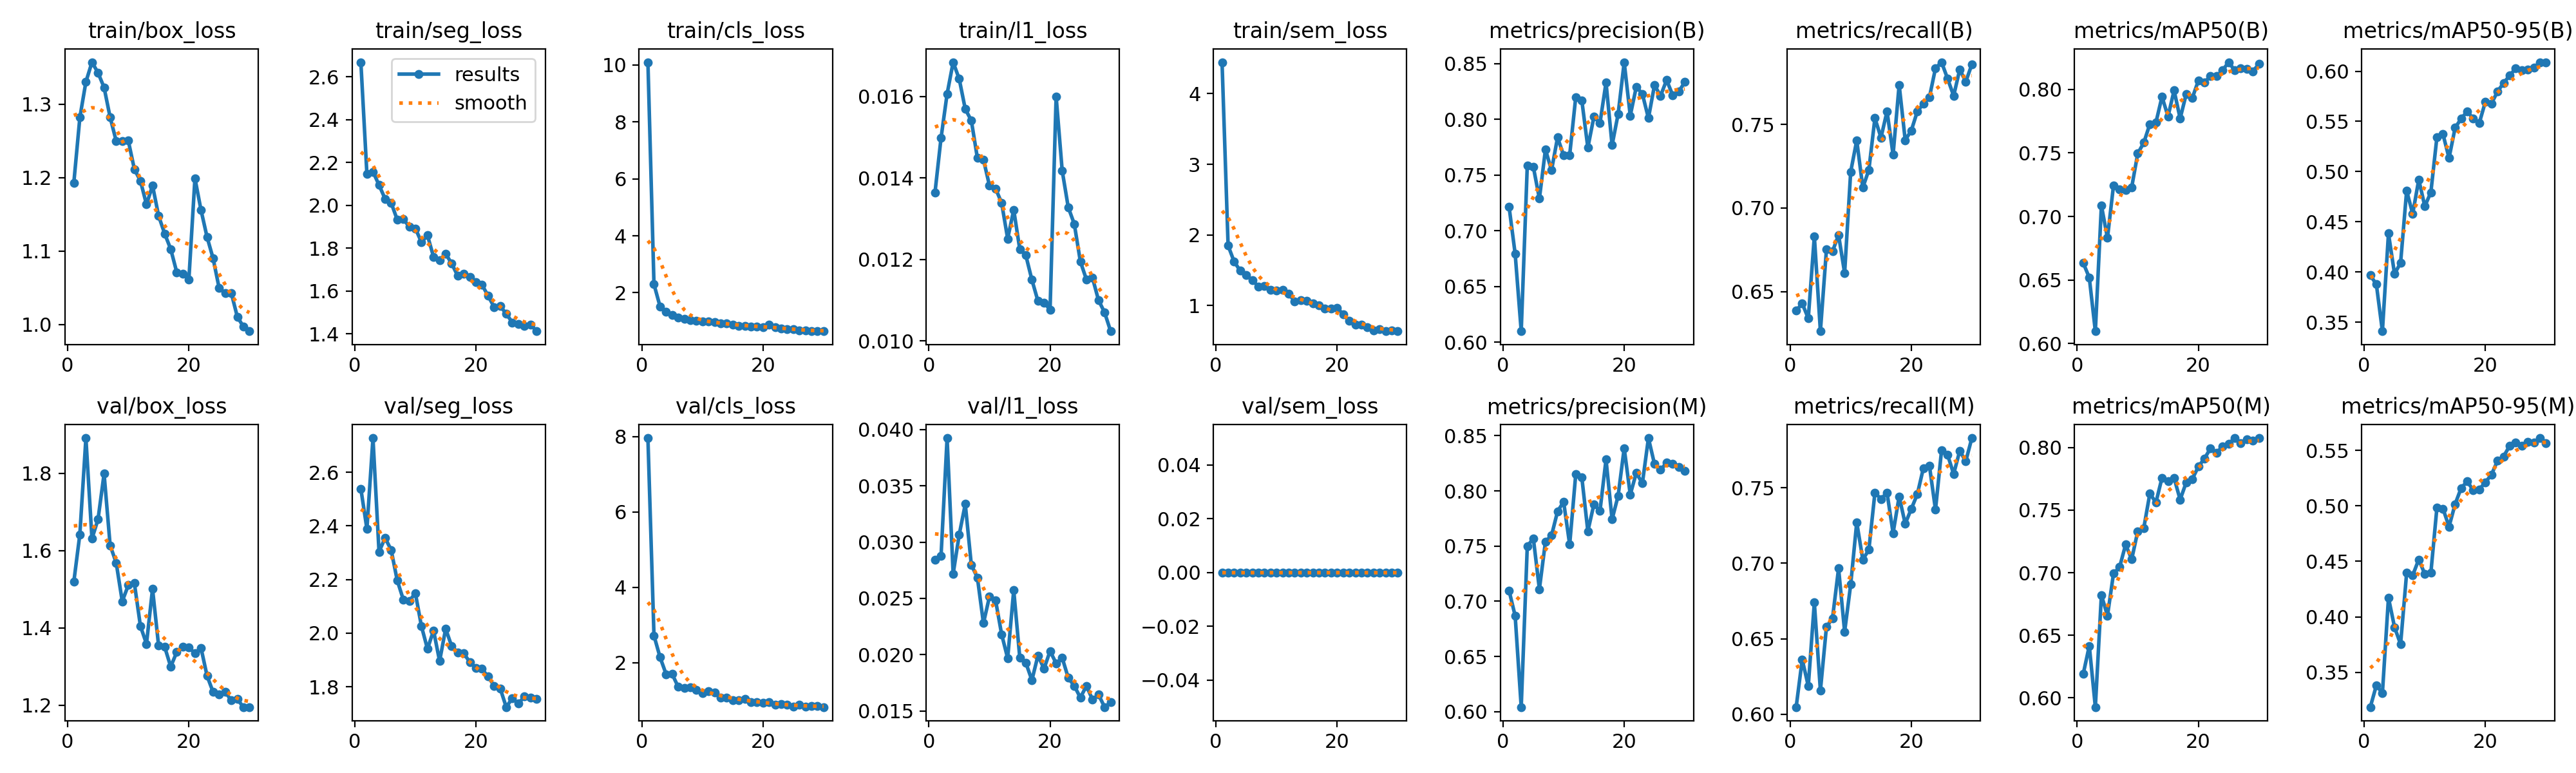

Data behind this chart, as committed beside it:
epoch, time, train/box_loss, train/seg_loss, train/cls_loss, train/l1_loss, train/sem_loss, metrics/precision(B), metrics/recall(B), metrics/mAP50(B), metrics/mAP50-95(B), metrics/precision(M), metrics/recall(M), metrics/mAP50(M), metrics/mAP50-95(M), val/box_loss, val/seg_loss, val/cls_loss, val/l1_loss, val/sem_loss, lr/pg0, lr/pg1, lr/pg2
1, 43.82, 1.193, 2.668, 10.09, 0.01364, 4.444, 0.7213, 0.6386, 0.6634, 0.3967, 0.7095, 0.6047, 0.6191, 0.3185, 1.519, 2.538, 7.96, 0.02841, 0, 0.0005485, 0.0005485, 0.0005485
2, 79.82, 1.282, 2.145, 2.298, 0.01498, 1.85, 0.6793, 0.6429, 0.6519, 0.3878, 0.6868, 0.6362, 0.6415, 0.3381, 1.642, 2.389, 2.72, 0.02876, 0, 0.001068, 0.001068, 0.001068
3, 117.2, 1.331, 2.157, 1.522, 0.01606, 1.621, 0.61, 0.634, 0.6097, 0.3411, 0.6042, 0.6186, 0.5926, 0.3311, 1.892, 2.727, 2.149, 0.03924, 0, 0.00155, 0.00155, 0.00155
4, 154.7, 1.357, 2.095, 1.336, 0.01684, 1.494, 0.7583, 0.6832, 0.7086, 0.4384, 0.7497, 0.674, 0.6822, 0.4172, 1.631, 2.303, 1.699, 0.02718, 0, 0.001502, 0.001502, 0.001502
5, 192, 1.343, 2.03, 1.217, 0.01643, 1.432, 0.7573, 0.6263, 0.683, 0.3982, 0.757, 0.6156, 0.6656, 0.3907, 1.681, 2.355, 1.701, 0.03066, 0, 0.001447, 0.001447, 0.001447
6, 229.7, 1.323, 2.012, 1.137, 0.01569, 1.359, 0.7288, 0.6753, 0.7245, 0.409, 0.711, 0.6578, 0.6994, 0.3753, 1.799, 2.31, 1.359, 0.03338, 0, 0.001392, 0.001392, 0.001392
7, 266.3, 1.282, 1.933, 1.092, 0.01541, 1.272, 0.773, 0.6741, 0.7213, 0.481, 0.7541, 0.6635, 0.7044, 0.4396, 1.614, 2.197, 1.324, 0.02798, 0, 0.001337, 0.001337, 0.001337
8, 305.2, 1.25, 1.937, 1.043, 0.01449, 1.279, 0.7542, 0.6839, 0.7208, 0.4579, 0.7596, 0.6966, 0.7225, 0.4374, 1.569, 2.126, 1.347, 0.02685, 0, 0.001282, 0.001282, 0.001282
9, 341.9, 1.25, 1.899, 1.026, 0.01445, 1.224, 0.7837, 0.6611, 0.7229, 0.492, 0.7814, 0.6547, 0.7107, 0.4517, 1.469, 2.12, 1.28, 0.0228, 0, 0.001227, 0.001227, 0.001227
10, 380.4, 1.25, 1.892, 1.003, 0.01381, 1.218, 0.7675, 0.7217, 0.7495, 0.4655, 0.7901, 0.6859, 0.7331, 0.4386, 1.511, 2.149, 1.201, 0.02517, 0, 0.001172, 0.001172, 0.001172
11, 417, 1.212, 1.828, 0.9935, 0.01374, 1.226, 0.768, 0.7405, 0.7581, 0.4794, 0.7514, 0.7271, 0.7358, 0.4397, 1.516, 2.026, 1.244, 0.02484, 0, 0.001117, 0.001117, 0.001117
12, 453.7, 1.196, 1.859, 0.9639, 0.01339, 1.165, 0.8198, 0.7122, 0.7727, 0.5344, 0.8151, 0.7024, 0.7634, 0.4986, 1.405, 1.941, 1.204, 0.02182, 0, 0.001062, 0.001062, 0.001062
13, 492.4, 1.164, 1.759, 0.9174, 0.01251, 1.061, 0.8171, 0.7228, 0.7739, 0.5372, 0.8124, 0.7089, 0.7561, 0.4975, 1.359, 2.01, 1.075, 0.01968, 0, 0.001007, 0.001007, 0.001007
14, 529.5, 1.189, 1.744, 0.9182, 0.01322, 1.08, 0.7745, 0.7538, 0.7941, 0.5135, 0.7634, 0.7467, 0.7759, 0.4813, 1.501, 1.896, 1.072, 0.02574, 0, 0.0009519, 0.0009519, 0.0009519
15, 567.6, 1.148, 1.774, 0.8889, 0.01225, 1.071, 0.8023, 0.7421, 0.7787, 0.5436, 0.7878, 0.7426, 0.7729, 0.5016, 1.354, 2.016, 1.005, 0.01974, 0, 0.0008968, 0.0008968, 0.0008968
16, 605.1, 1.124, 1.728, 0.8408, 0.0121, 1.029, 0.7965, 0.7579, 0.7991, 0.5527, 0.7817, 0.7466, 0.7758, 0.5161, 1.351, 1.95, 1.014, 0.01928, 0, 0.0008418, 0.0008418, 0.0008418
17, 644.5, 1.103, 1.67, 0.8424, 0.0115, 1.007, 0.833, 0.7319, 0.777, 0.56, 0.8284, 0.72, 0.7584, 0.5221, 1.3, 1.929, 1.043, 0.01774, 0, 0.0007868, 0.0007868, 0.0007868
18, 682.2, 1.071, 1.679, 0.8016, 0.01098, 0.9576, 0.7767, 0.7738, 0.7963, 0.5528, 0.7742, 0.7442, 0.7722, 0.5141, 1.337, 1.925, 0.9563, 0.01993, 0, 0.0007318, 0.0007318, 0.0007318
19, 720.2, 1.069, 1.666, 0.8053, 0.01094, 0.9541, 0.8047, 0.7406, 0.7931, 0.5485, 0.7956, 0.7261, 0.7748, 0.515, 1.352, 1.891, 0.9608, 0.01875, 0, 0.0006768, 0.0006768, 0.0006768
20, 756.8, 1.062, 1.642, 0.7803, 0.01077, 0.9681, 0.8511, 0.7463, 0.8068, 0.5696, 0.8387, 0.7359, 0.7848, 0.5214, 1.349, 1.87, 0.9363, 0.02033, 0, 0.0006218, 0.0006218, 0.0006218
21, 793.2, 1.199, 1.628, 0.8785, 0.016, 0.8778, 0.8032, 0.7578, 0.8054, 0.5676, 0.7966, 0.7457, 0.7912, 0.5282, 1.334, 1.867, 0.9524, 0.01923, 0, 0.0005668, 0.0005668, 0.0005668
22, 826.8, 1.156, 1.578, 0.8011, 0.01418, 0.7812, 0.8291, 0.7624, 0.8104, 0.5798, 0.8164, 0.763, 0.7993, 0.5407, 1.348, 1.838, 0.8826, 0.01973, 0, 0.0005118, 0.0005118, 0.0005118
23, 859.6, 1.119, 1.525, 0.7417, 0.01328, 0.7272, 0.8227, 0.7663, 0.8104, 0.5881, 0.8067, 0.7645, 0.7959, 0.5446, 1.276, 1.804, 0.8994, 0.01795, 0, 0.0004568, 0.0004568, 0.0004568
24, 892.7, 1.09, 1.529, 0.7298, 0.01287, 0.7304, 0.8009, 0.7836, 0.8149, 0.5957, 0.8478, 0.7354, 0.801, 0.5542, 1.234, 1.794, 0.8879, 0.01723, 0, 0.0004017, 0.0004017, 0.0004017
25, 926, 1.049, 1.493, 0.7237, 0.01195, 0.6905, 0.8306, 0.7872, 0.8213, 0.6027, 0.8243, 0.7748, 0.8029, 0.5569, 1.228, 1.724, 0.8384, 0.01619, 0, 0.0003467, 0.0003467, 0.0003467
26, 959.3, 1.043, 1.453, 0.6804, 0.01151, 0.6481, 0.821, 0.7774, 0.815, 0.6009, 0.8191, 0.7718, 0.8076, 0.5545, 1.235, 1.757, 0.8823, 0.01723, 0, 0.0002917, 0.0002917, 0.0002917
27, 992.3, 1.043, 1.446, 0.6763, 0.01155, 0.6696, 0.8351, 0.7671, 0.8164, 0.6017, 0.8254, 0.7591, 0.8037, 0.5577, 1.212, 1.737, 0.8373, 0.01602, 0, 0.0002367, 0.0002367, 0.0002367
28, 1024, 1.01, 1.438, 0.6504, 0.011, 0.6376, 0.8217, 0.7829, 0.8159, 0.6035, 0.8247, 0.7744, 0.8066, 0.557, 1.215, 1.763, 0.8484, 0.01645, 0, 0.0001817, 0.0001817, 0.0001817
29, 1058, 0.9972, 1.444, 0.653, 0.0107, 0.6445, 0.8248, 0.7756, 0.8142, 0.6087, 0.8219, 0.7675, 0.8055, 0.5612, 1.195, 1.759, 0.845, 0.01535, 0, 0.0001267, 0.0001267, 0.0001267
30, 1091, 0.9909, 1.412, 0.658, 0.01024, 0.6425, 0.8333, 0.7859, 0.8199, 0.6089, 0.8179, 0.7829, 0.8075, 0.5568, 1.195, 1.755, 0.8243, 0.01578, 0, 7.1681e-05, 7.1681e-05, 7.1681e-05
